Dataset: clarifier (GitHub, janes1234/Skripsie). Classes: dysfunctional, empty, functional, scum.

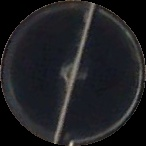
Label: functional

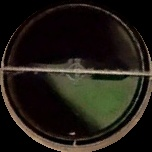
Label: dysfunctional

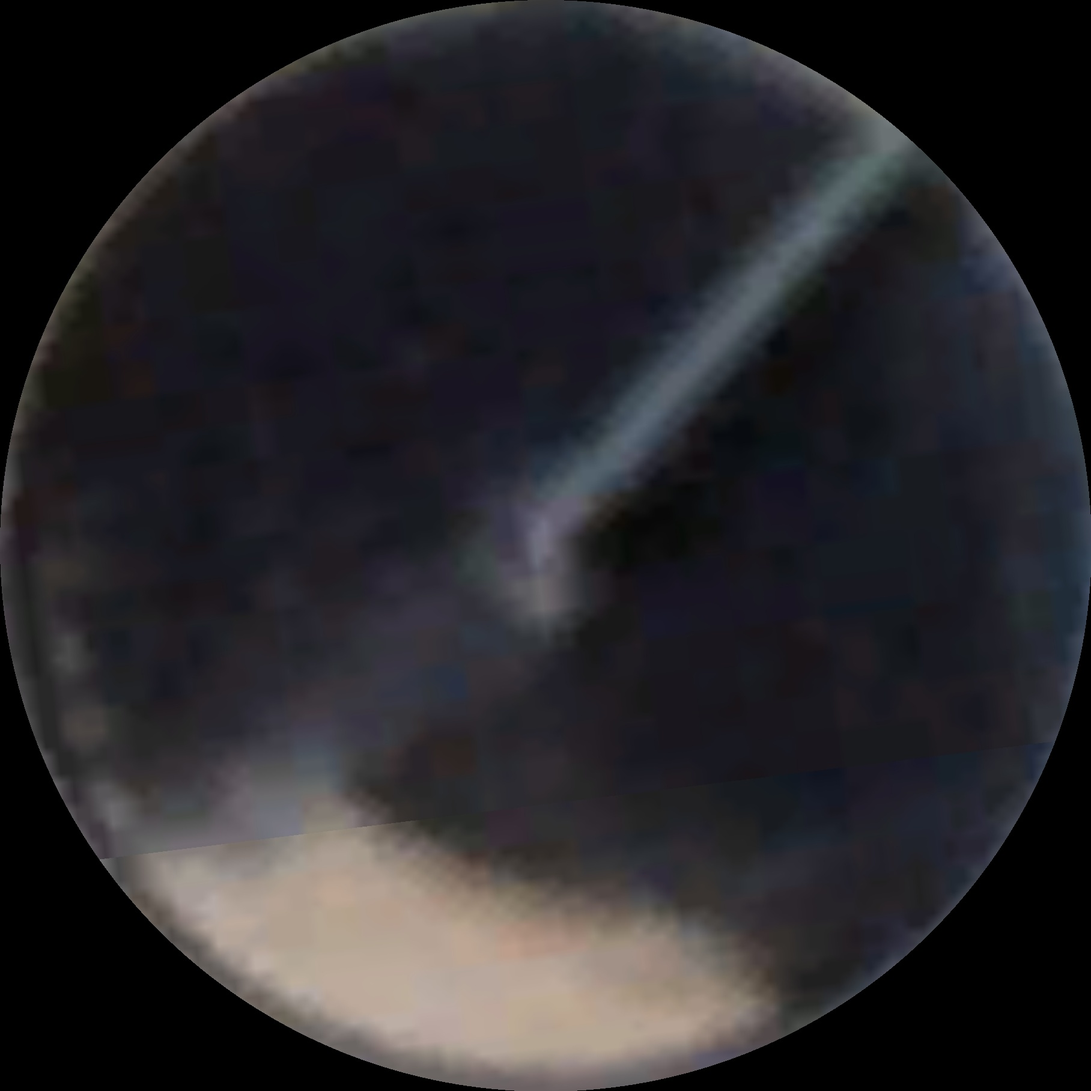
Label: scum

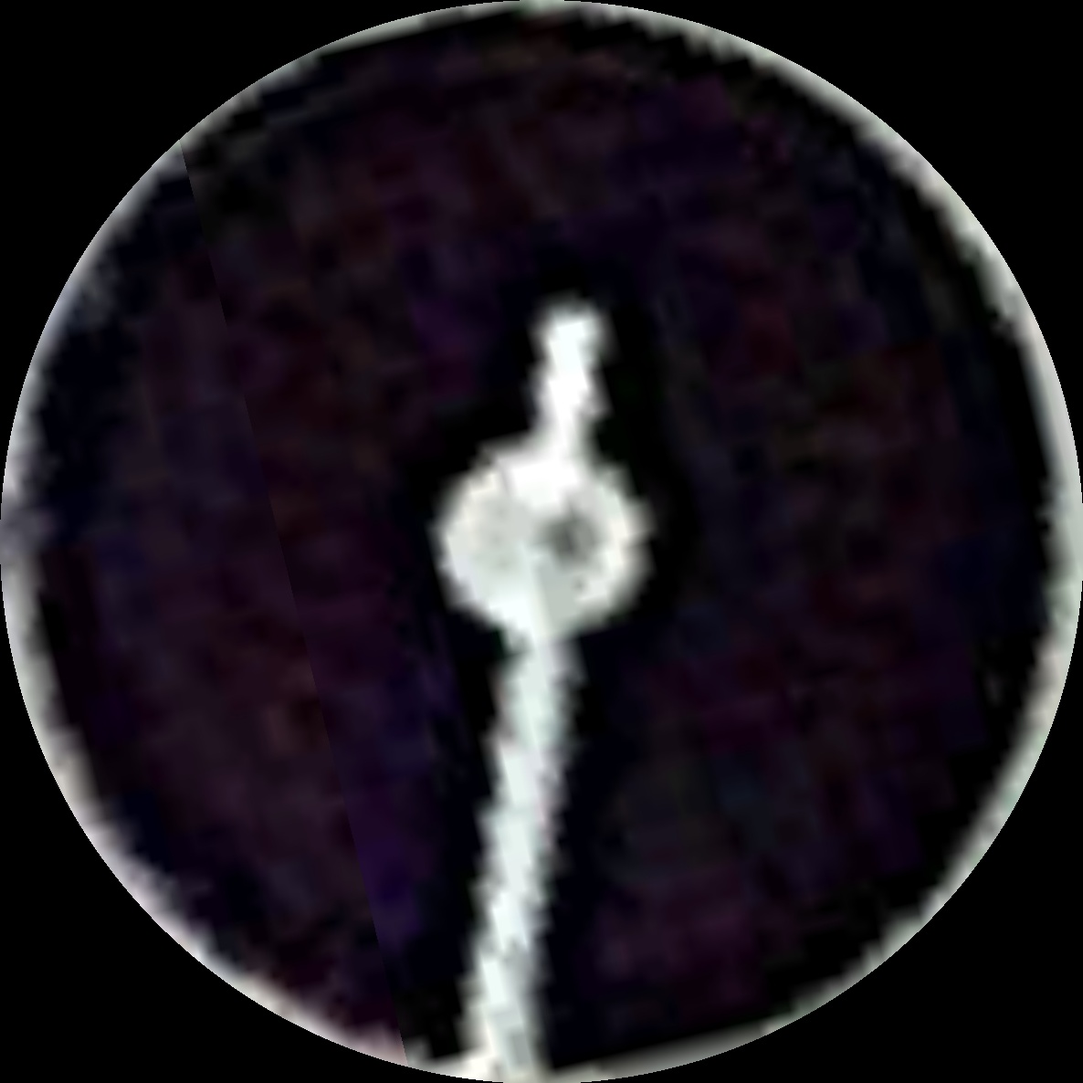
Label: functional

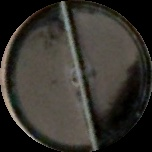
Label: scum

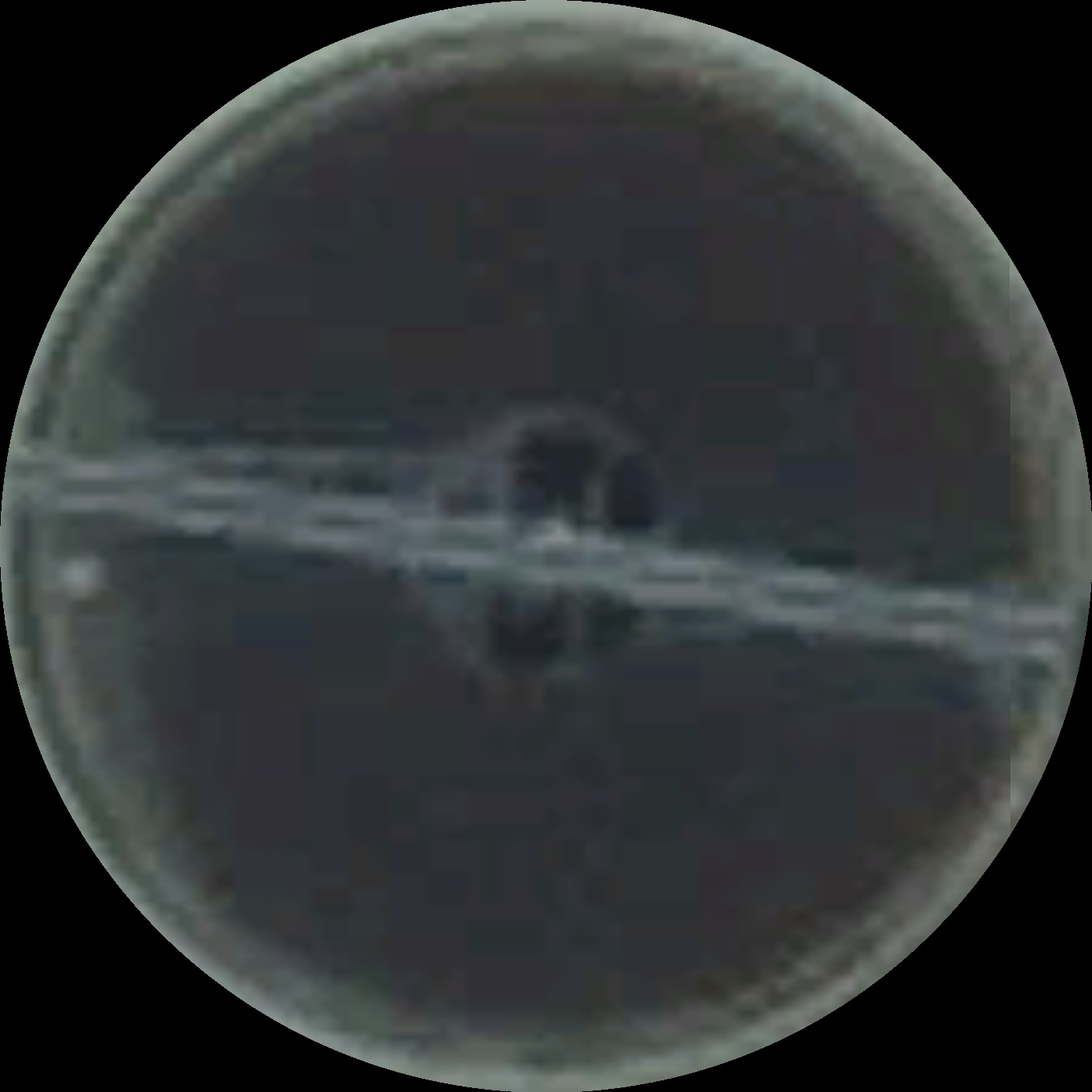
Label: scum
